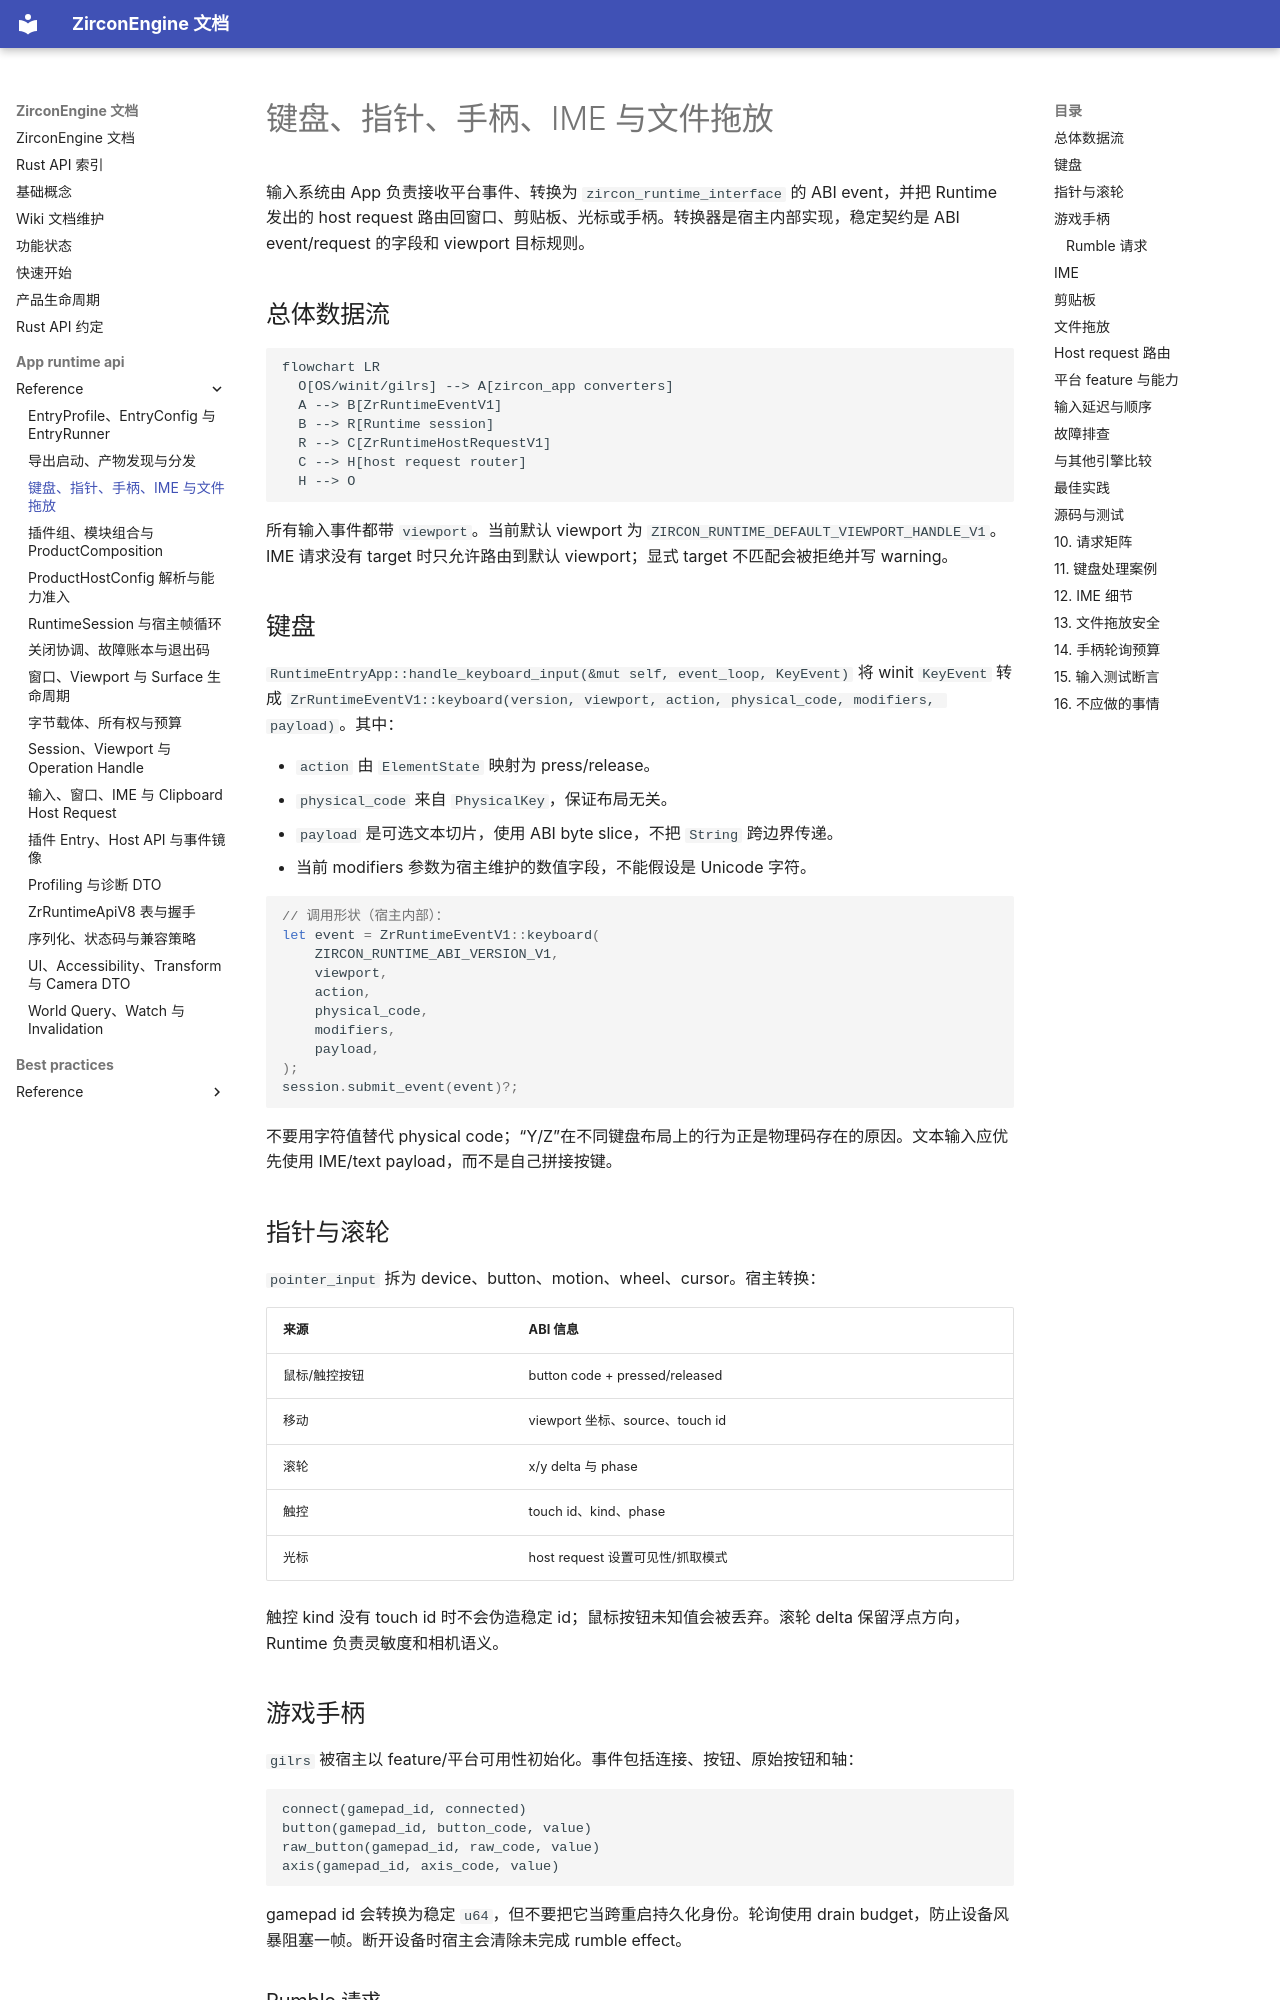

repository: He-Jiahui/ZirconEngine · page: app-runtime-api/reference/app-input-host-requests/index.html · generator: mkdocs

---
related_code:
  - zircon_app/src/entry/runtime_entry_app/keyboard_input
  - zircon_app/src/entry/runtime_entry_app/pointer_input
  - zircon_app/src/entry/runtime_entry_app/gamepad
  - zircon_app/src/entry/runtime_entry_app/ime_input
  - zircon_app/src/entry/runtime_entry_app/file_drag_drop
  - zircon_app/src/entry/host_requests
  - zircon_app/src/entry/tests/runtime_entry_input_guards
implementation_files:
  - zircon_app/src/entry/host_requests
  - zircon_app/src/entry/runtime_entry_app/keyboard_input
  - zircon_app/src/entry/runtime_entry_app/pointer_input
  - zircon_app/src/entry/runtime_entry_app/gamepad
plan_sources:
  - user: 2026-09-09 扩展 zircon_app 公开接口、机制案例、教程和最佳实践
tests:
  - zircon_app/src/entry/tests/runtime_entry_input_guards
  - zircon_app/src/entry/runtime_entry_app/ime_input/tests/cases.rs
doc_type: module-detail
---

# 键盘、指针、手柄、IME 与文件拖放

输入系统由 App 负责接收平台事件、转换为 `zircon_runtime_interface` 的 ABI event，并把 Runtime 发出的 host request 路由回窗口、剪贴板、光标或手柄。转换器是宿主内部实现，稳定契约是 ABI event/request 的字段和 viewport 目标规则。

## 总体数据流

```mermaid
flowchart LR
  O[OS/winit/gilrs] --> A[zircon_app converters]
  A --> B[ZrRuntimeEventV1]
  B --> R[Runtime session]
  R --> C[ZrRuntimeHostRequestV1]
  C --> H[host request router]
  H --> O
```

所有输入事件都带 `viewport`。当前默认 viewport 为 `ZIRCON_RUNTIME_DEFAULT_VIEWPORT_HANDLE_V1`。IME 请求没有 target 时只允许路由到默认 viewport；显式 target 不匹配会被拒绝并写 warning。

## 键盘

`RuntimeEntryApp::handle_keyboard_input(&mut self, event_loop, KeyEvent)` 将 winit `KeyEvent` 转成 `ZrRuntimeEventV1::keyboard(version, viewport, action, physical_code, modifiers, payload)`。其中：

- `action` 由 `ElementState` 映射为 press/release。
- `physical_code` 来自 `PhysicalKey`，保证布局无关。
- `payload` 是可选文本切片，使用 ABI byte slice，不把 `String` 跨边界传递。
- 当前 modifiers 参数为宿主维护的数值字段，不能假设是 Unicode 字符。

```rust
// 调用形状（宿主内部）：
let event = ZrRuntimeEventV1::keyboard(
    ZIRCON_RUNTIME_ABI_VERSION_V1,
    viewport,
    action,
    physical_code,
    modifiers,
    payload,
);
session.submit_event(event)?;
```

不要用字符值替代 physical code；“Y/Z”在不同键盘布局上的行为正是物理码存在的原因。文本输入应优先使用 IME/text payload，而不是自己拼接按键。
